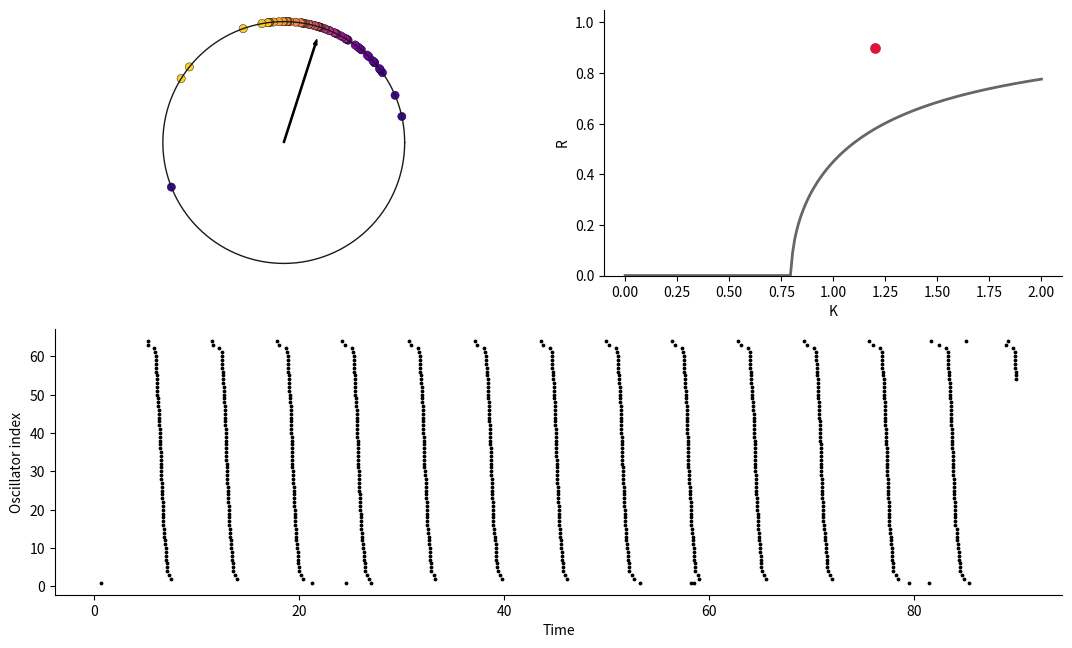

Write the Python code that produced this figure.
import matplotlib.pyplot as plt
import numpy as np


TAU = 2 * np.pi


def wrap_pi(x):
    return (x + np.pi) % TAU - np.pi


def top_crossing(theta_old, theta_new):
    old = wrap_pi(theta_old - np.pi / 2)
    new = wrap_pi(theta_new - np.pi / 2)
    return ((old < 0) & (new >= 0) | (old > 0) & (new <= 0)) & (np.abs(new - old) < np.pi)


def step(theta, omega, k, dt):
    z = np.mean(np.exp(1j * theta))
    r, psi = abs(z), np.angle(z)
    return theta + dt * (omega + k * r * np.sin(psi - theta)), r


def simulate(n=64, sigma=0.50, k=1.20, dt=0.05, steps=1800, seed=1):
    rng = np.random.default_rng(seed)
    omega = np.sort(1.0 + sigma * rng.standard_normal(n))
    theta = np.ones(n) * np.pi / 2
    r_hist, spikes = [], []
    for s in range(steps):
        theta_new, r = step(theta, omega, k, dt)
        crossed = np.flatnonzero(top_crossing(theta, theta_new))
        for idx in crossed:
            spikes.append((s * dt, idx))
        theta = theta_new
        r_hist.append((s * dt, r))
    return omega, theta, np.asarray(r_hist), np.asarray(spikes)


def main(save=False):
    omega, theta, r_hist, spikes = simulate()
    fig = plt.figure(figsize=(13, 7.6))
    ax1 = fig.add_subplot(2, 2, 1)
    ax2 = fig.add_subplot(2, 2, 2)
    ax3 = fig.add_subplot(2, 2, (3, 4))
    colors = plt.cm.plasma(np.linspace(0.08, 0.92, len(theta)))

    circle = np.linspace(0, TAU, 400)
    ax1.plot(np.cos(circle), np.sin(circle), color="0.1", lw=1)
    ax1.scatter(np.cos(theta), np.sin(theta), s=35, c=colors, edgecolor="k", lw=0.3)
    z = np.mean(np.exp(1j * theta))
    ax1.arrow(0, 0, z.real, z.imag, width=0.01, color="k", length_includes_head=True)
    ax1.set_aspect("equal")
    ax1.axis("off")

    k_grid = np.linspace(0, 2, 200)
    kc = 2 * np.sqrt(2 / np.pi) * 0.5
    mf = np.where(k_grid > kc, np.sqrt(np.maximum(0, 1 - kc / np.maximum(k_grid, 1e-9))), 0)
    ax2.plot(k_grid, mf, color="0.4", lw=2)
    ax2.scatter([1.2], [np.mean(r_hist[-500:, 1])], c="crimson", s=45, zorder=3)
    ax2.set_xlabel("K")
    ax2.set_ylabel("R")
    ax2.set_ylim(0, 1.05)
    ax2.spines[["top", "right"]].set_visible(False)

    if len(spikes):
        ax3.scatter(spikes[:, 0], spikes[:, 1] + 1, s=3, color="k")
    ax3.set_xlabel("Time")
    ax3.set_ylabel("Oscillator index")
    ax3.spines[["top", "right"]].set_visible(False)
    if save:
        fig.savefig("Kuramoto_rotor_snapshot.png", dpi=300, bbox_inches="tight")
    return fig


if __name__ == "__main__":
    main(save=False)
